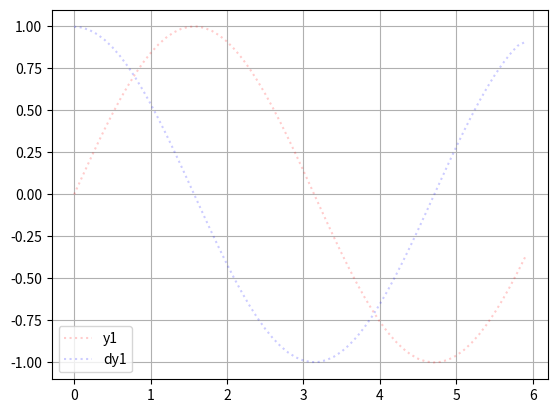

Generate this figure with matplotlib:
import numpy as np
import matplotlib.pyplot as plt

x=np.arange(0,6,0.1)
y1=np.sin(x)

#Derivative
dy1= np.gradient(y1,x)

plt.clf()
plt.plot(x,y1,'r:',label='y1',alpha=0.2)   
plt.plot(x,dy1,'b:',label='dy1',alpha=0.2)   
plt.grid()
plt.legend()	
plt.show()		

